Labelled photos from "spectrograms_split", an image-classification folder in yildiramdsa/sleep_apnea_classification_via_eeg_spectrograms_and_deep_learning. The possible labels are: mild, moderate, normal, severe.

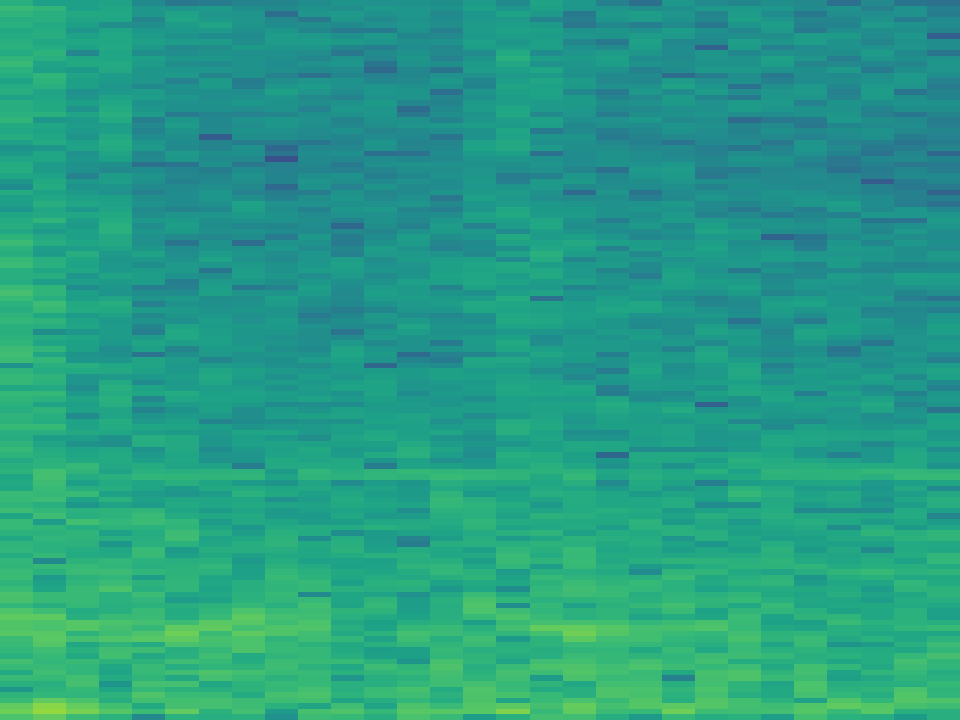
Label: normal

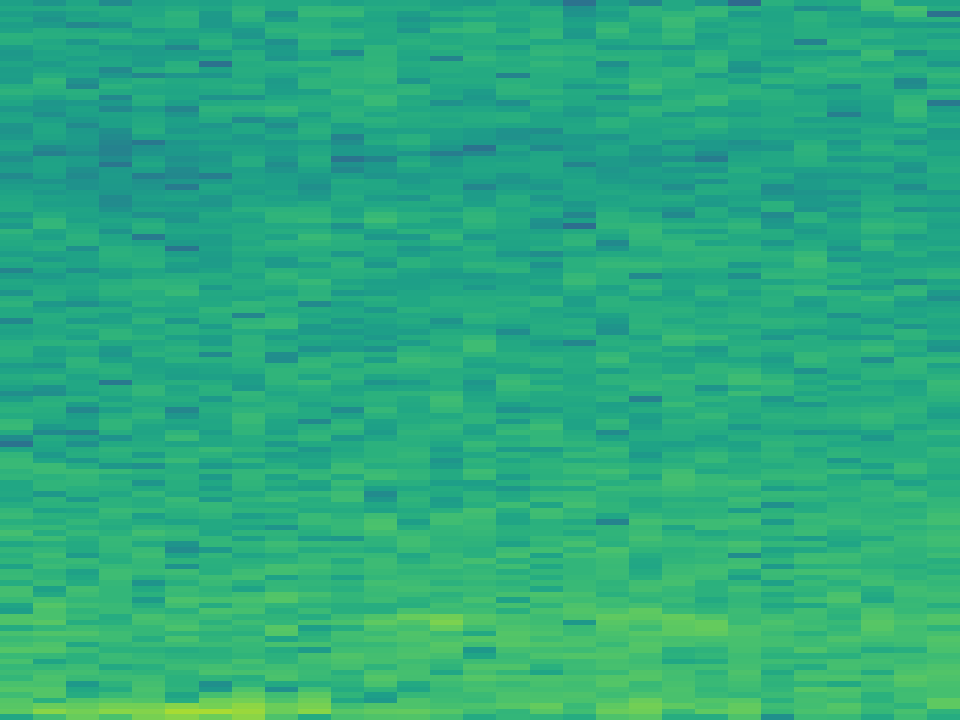
Label: severe

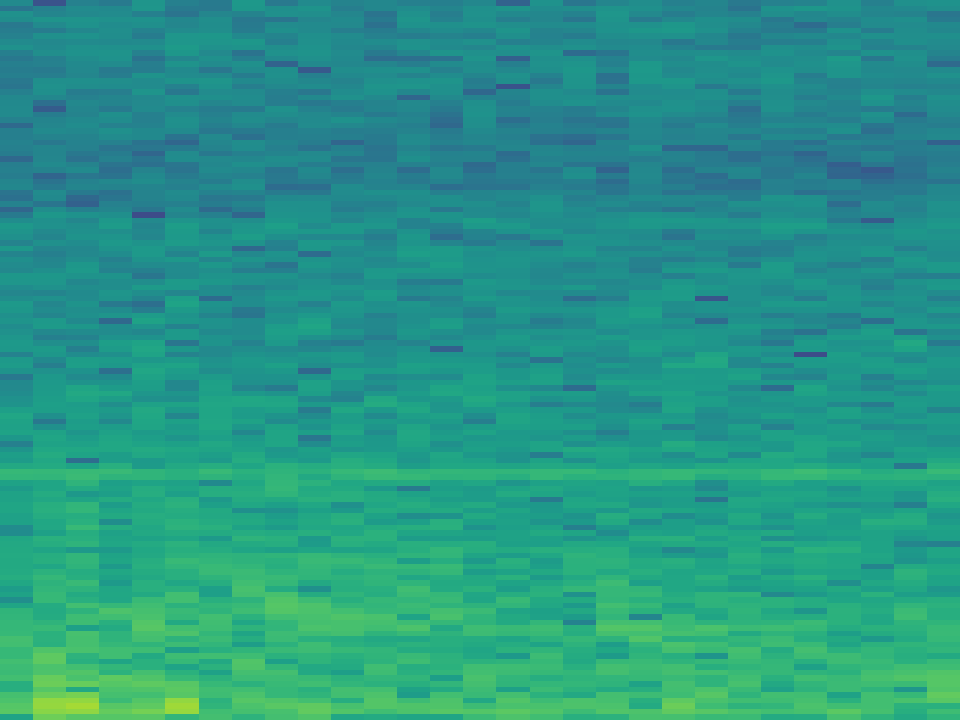
Label: moderate

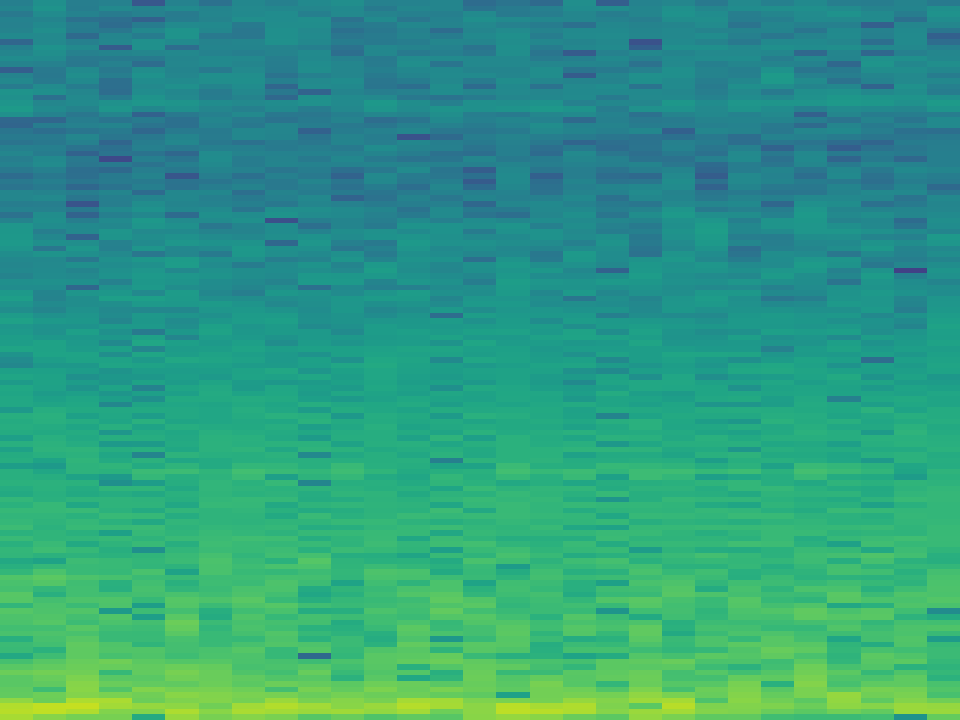
Label: mild

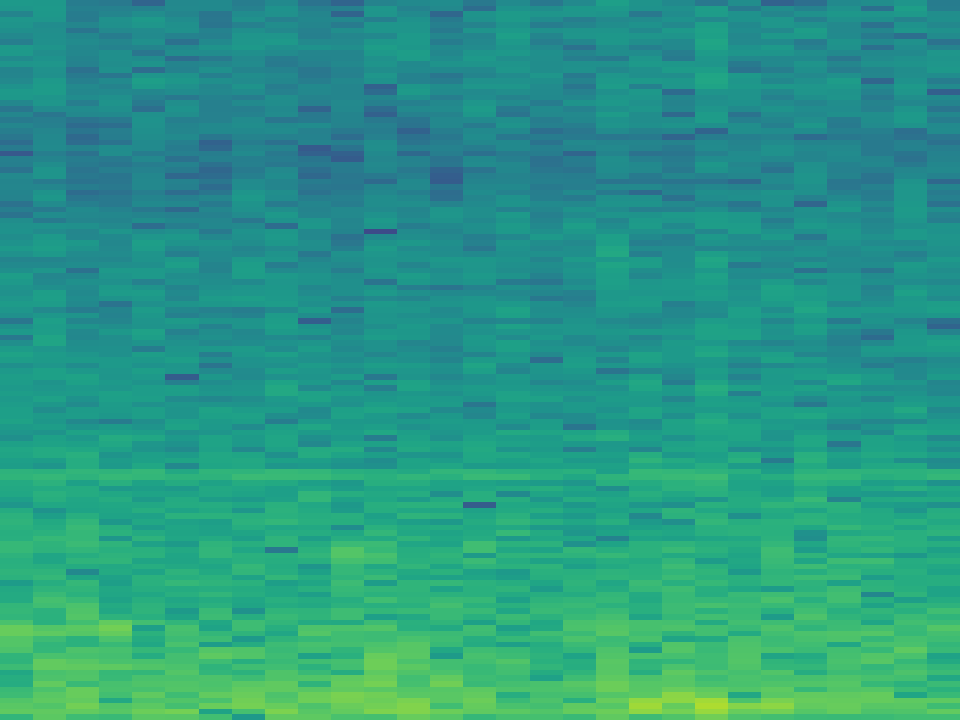
Label: severe

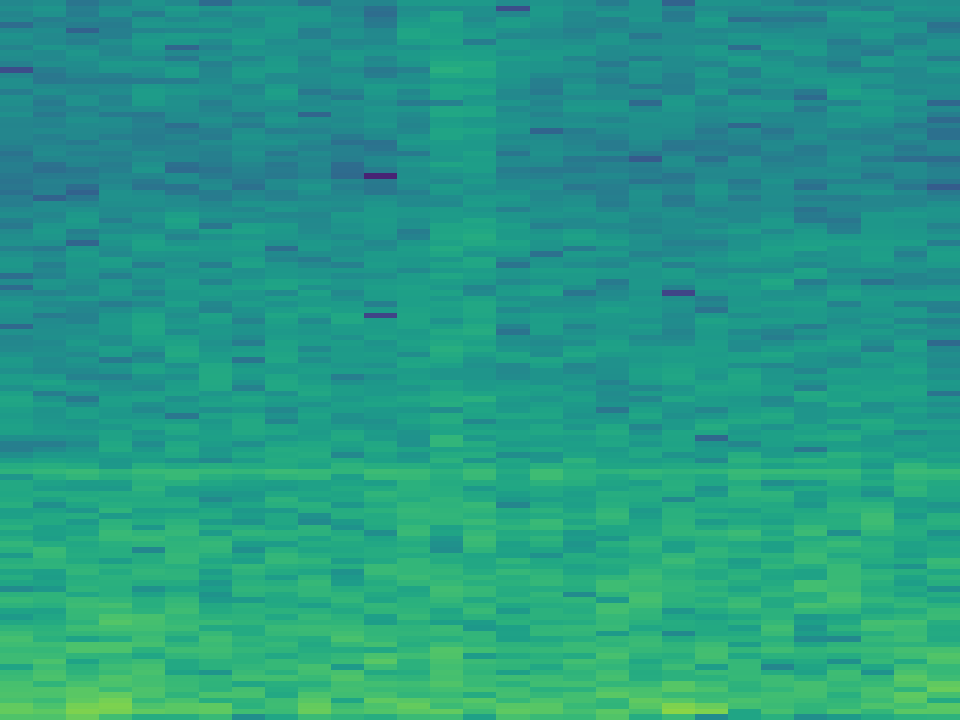
Label: moderate
